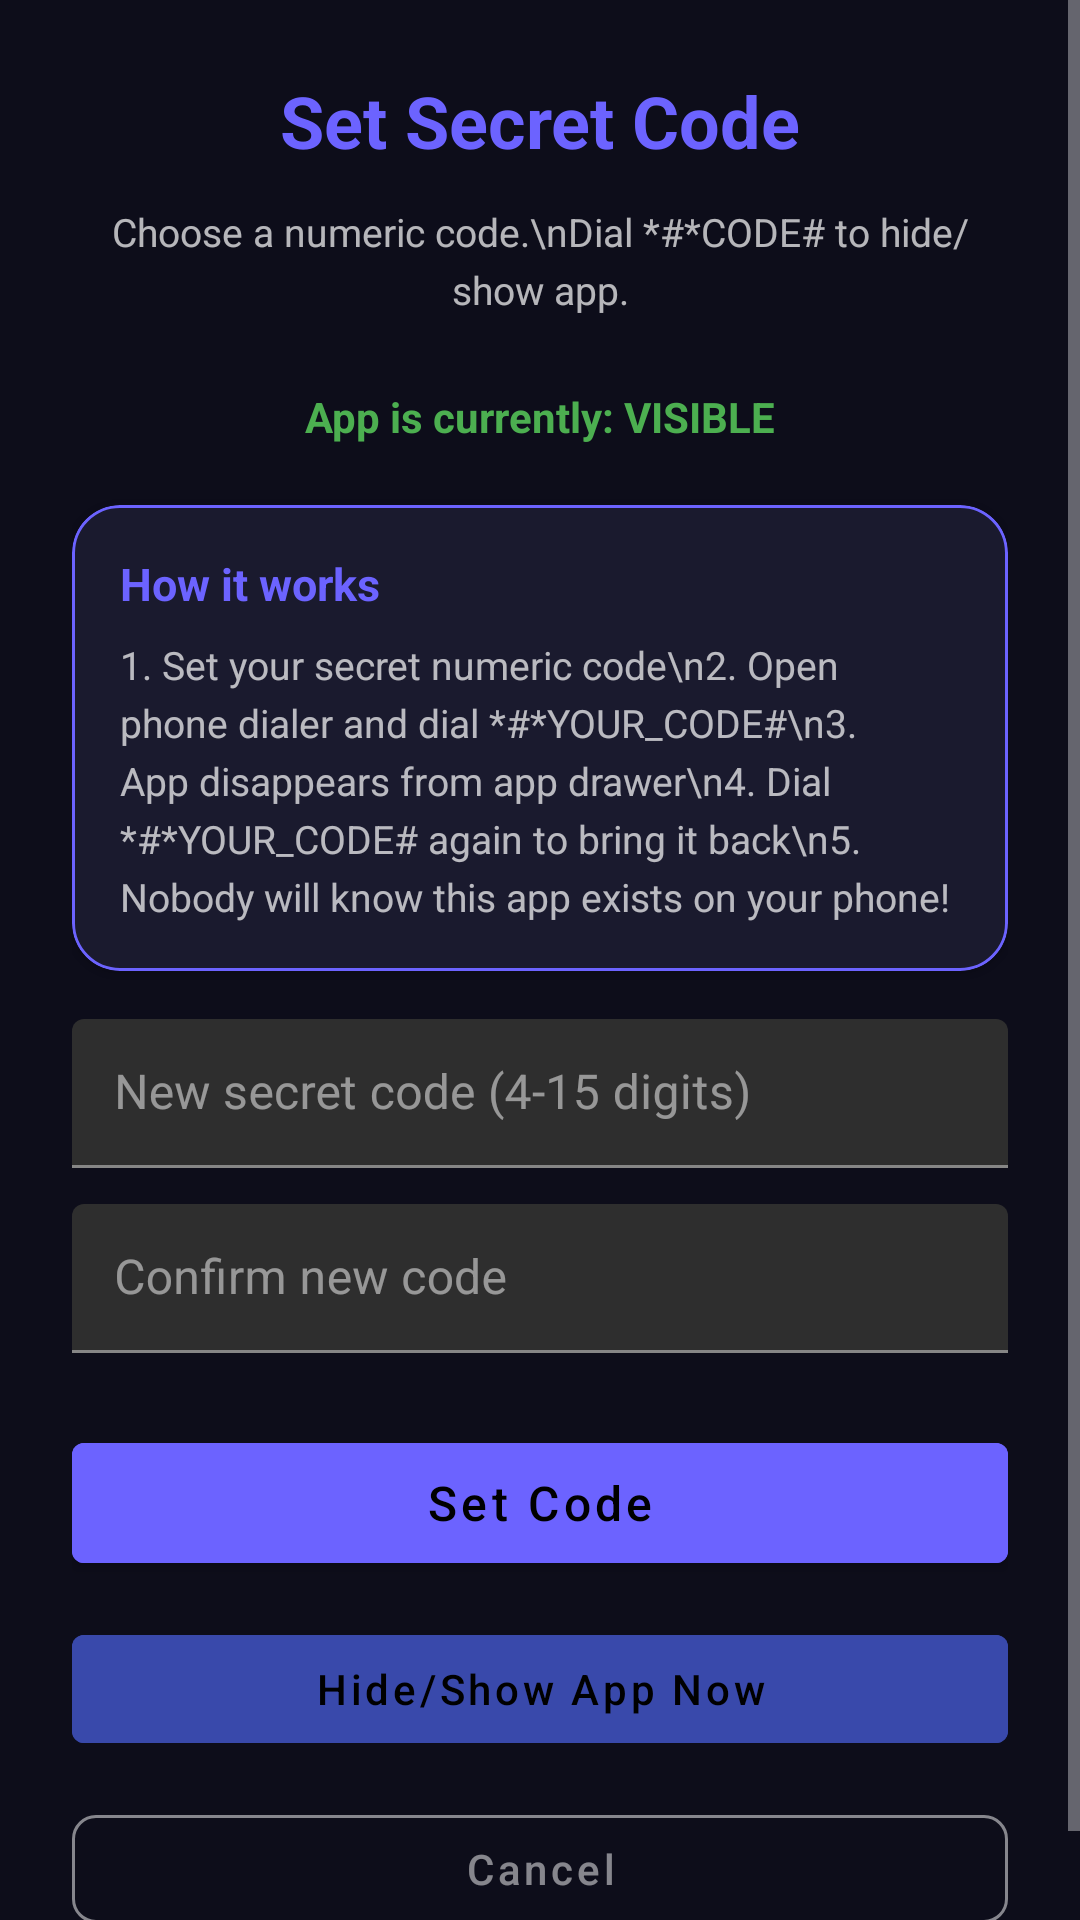

The Android layout XML behind this screen, and the referenced resources:
<!-- AndroidManifest.xml: activity theme Theme.AnonChat -->
<!-- res/layout/activity_secret_code_setup.xml -->
<?xml version="1.0" encoding="utf-8"?>
<ScrollView xmlns:android="http://schemas.android.com/apk/res/android"
    android:layout_width="match_parent"
    android:layout_height="match_parent"
    android:background="#0D0D1A"
    android:fillViewport="true">

    <LinearLayout
        android:layout_width="match_parent"
        android:layout_height="wrap_content"
        android:orientation="vertical"
        android:padding="24dp"
        android:gravity="center_horizontal">

        <TextView
            android:id="@+id/tvTitle"
            android:layout_width="match_parent"
            android:layout_height="wrap_content"
            android:text="Set Secret Code"
            android:textColor="#6C63FF"
            android:textSize="24sp"
            android:textStyle="bold"
            android:gravity="center"
            android:layout_marginBottom="12dp" />

        <TextView
            android:id="@+id/tvDescription"
            android:layout_width="match_parent"
            android:layout_height="wrap_content"
            android:text="Choose a numeric code.\nDial *#*CODE# to hide/show app."
            android:textColor="#B3FFFFFF"
            android:textSize="13sp"
            android:gravity="center"
            android:lineSpacingExtra="4dp"
            android:layout_marginBottom="24dp" />

        <TextView
            android:id="@+id/tvCurrentStatus"
            android:layout_width="wrap_content"
            android:layout_height="wrap_content"
            android:text="App is currently: VISIBLE"
            android:textColor="#4CAF50"
            android:textSize="14sp"
            android:textStyle="bold"
            android:layout_marginBottom="20dp" />

        <com.google.android.material.card.MaterialCardView
            android:layout_width="match_parent"
            android:layout_height="wrap_content"
            android:layout_marginBottom="16dp"
            app:cardBackgroundColor="#1A1A2E"
            app:cardCornerRadius="16dp"
            app:strokeColor="#6C63FF"
            app:strokeWidth="1dp"
            xmlns:app="http://schemas.android.com/apk/res-auto">

            <LinearLayout
                android:layout_width="match_parent"
                android:layout_height="wrap_content"
                android:orientation="vertical"
                android:padding="16dp">

                <TextView
                    android:layout_width="match_parent"
                    android:layout_height="wrap_content"
                    android:text="How it works"
                    android:textColor="#6C63FF"
                    android:textSize="15sp"
                    android:textStyle="bold"
                    android:layout_marginBottom="8dp" />

                <TextView
                    android:layout_width="match_parent"
                    android:layout_height="wrap_content"
                    android:text="1. Set your secret numeric code\n2. Open phone dialer and dial *#*YOUR_CODE#\n3. App disappears from app drawer\n4. Dial *#*YOUR_CODE# again to bring it back\n5. Nobody will know this app exists on your phone!"
                    android:textColor="#B3FFFFFF"
                    android:textSize="13sp"
                    android:lineSpacingExtra="4dp" />

            </LinearLayout>

        </com.google.android.material.card.MaterialCardView>

        <com.google.android.material.textfield.TextInputLayout
            android:id="@+id/layoutCurrentCode"
            android:layout_width="match_parent"
            android:layout_height="wrap_content"
            android:textColorHint="#80FFFFFF"
            android:layout_marginBottom="12dp"
            android:visibility="gone">

            <com.google.android.material.textfield.TextInputEditText
                android:id="@+id/etCurrentCode"
                android:layout_width="match_parent"
                android:layout_height="wrap_content"
                android:hint="Enter current secret code"
                android:textColor="#FFFFFF"
                android:textColorHint="#80FFFFFF"
                android:inputType="numberPassword"
                android:maxLines="1"
                android:maxLength="15"
                android:padding="14dp" />
        </com.google.android.material.textfield.TextInputLayout>

        <com.google.android.material.textfield.TextInputLayout
            android:id="@+id/layoutNewCode"
            android:layout_width="match_parent"
            android:layout_height="wrap_content"
            android:textColorHint="#80FFFFFF"
            android:layout_marginBottom="12dp">

            <com.google.android.material.textfield.TextInputEditText
                android:id="@+id/etNewCode"
                android:layout_width="match_parent"
                android:layout_height="wrap_content"
                android:hint="New secret code (4-15 digits)"
                android:textColor="#FFFFFF"
                android:textColorHint="#80FFFFFF"
                android:inputType="numberPassword"
                android:maxLines="1"
                android:maxLength="15"
                android:padding="14dp" />
        </com.google.android.material.textfield.TextInputLayout>

        <com.google.android.material.textfield.TextInputLayout
            android:id="@+id/layoutConfirmCode"
            android:layout_width="match_parent"
            android:layout_height="wrap_content"
            android:textColorHint="#80FFFFFF"
            android:layout_marginBottom="24dp">

            <com.google.android.material.textfield.TextInputEditText
                android:id="@+id/etConfirmCode"
                android:layout_width="match_parent"
                android:layout_height="wrap_content"
                android:hint="Confirm new code"
                android:textColor="#FFFFFF"
                android:textColorHint="#80FFFFFF"
                android:inputType="numberPassword"
                android:maxLines="1"
                android:maxLength="15"
                android:padding="14dp" />
        </com.google.android.material.textfield.TextInputLayout>

        <com.google.android.material.button.MaterialButton
            android:id="@+id/btnConfirm"
            android:layout_width="match_parent"
            android:layout_height="52dp"
            android:text="Set Code"
            android:textAllCaps="false"
            android:textSize="16sp"
            android:backgroundTint="#6C63FF"
            android:layout_marginBottom="12dp" />

        <com.google.android.material.button.MaterialButton
            android:id="@+id/btnToggleVisibility"
            android:layout_width="match_parent"
            android:layout_height="48dp"
            android:text="Hide/Show App Now"
            android:textAllCaps="false"
            android:textSize="14sp"
            android:backgroundTint="#3949AB"
            android:layout_marginBottom="12dp" />

        <com.google.android.material.button.MaterialButton
            android:id="@+id/btnCancel"
            android:layout_width="match_parent"
            android:layout_height="48dp"
            android:text="Cancel"
            android:textAllCaps="false"
            android:textSize="14sp"
            style="@style/Widget.MaterialComponents.Button.OutlinedButton"
            android:textColor="#80FFFFFF"
            app:strokeColor="#80FFFFFF"
            app:cornerRadius="8dp"
            xmlns:app="http://schemas.android.com/apk/res-auto" />

    </LinearLayout>

</ScrollView>
<!-- resources referenced by this layout -->
<resources>
  <style name="Theme.AnonChat" parent="Theme.MaterialComponents.NoActionBar">
          <item name="colorPrimary">@color/primary</item>
          <item name="colorPrimaryDark">@color/primary_dark</item>
          <item name="colorAccent">@color/accent</item>
          <item name="android:windowBackground">@color/background_dark</item>
          <item name="android:statusBarColor">@color/surface_dark</item>
          <item name="android:navigationBarColor">@color/surface_dark</item>
          <item name="android:textColorPrimary">@color/text_primary</item>
          <item name="android:textColorSecondary">@color/text_secondary</item>
          <item name="android:textColorHint">@color/text_hint</item>
      </style>
  <color name="primary">#6C63FF</color>
  <color name="primary_dark">#5A52E0</color>
  <color name="accent">#FF6584</color>
  <color name="background_dark">#0D0D1A</color>
  <color name="surface_dark">#1A1A2E</color>
  <color name="text_primary">#FFFFFF</color>
  <color name="text_secondary">#B3FFFFFF</color>
  <color name="text_hint">#80FFFFFF</color>
</resources>
